10-way image classification set "cleaned_dataset" from GitHub (Raja-Lakshmanan/ElectronicComponentClassifier); label vocabulary: capacitor, diode, fuse, inductor, integrated circuit, LED, potentiometer, push button, resistor, transistor.

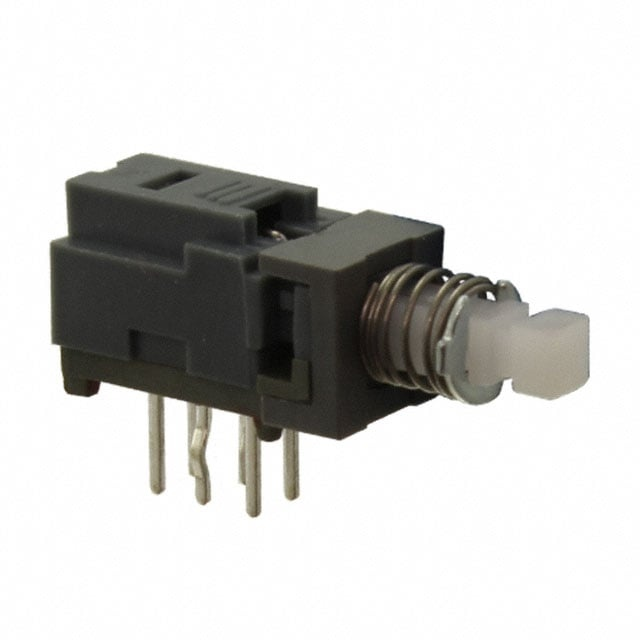
Label: push button

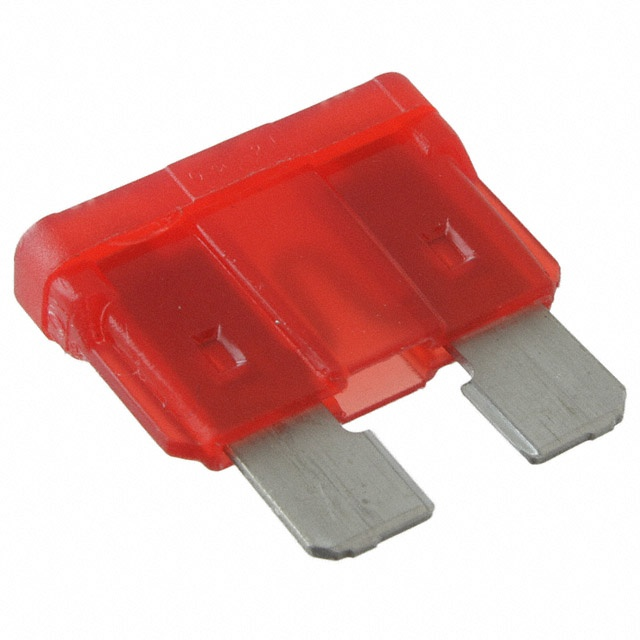
Label: fuse

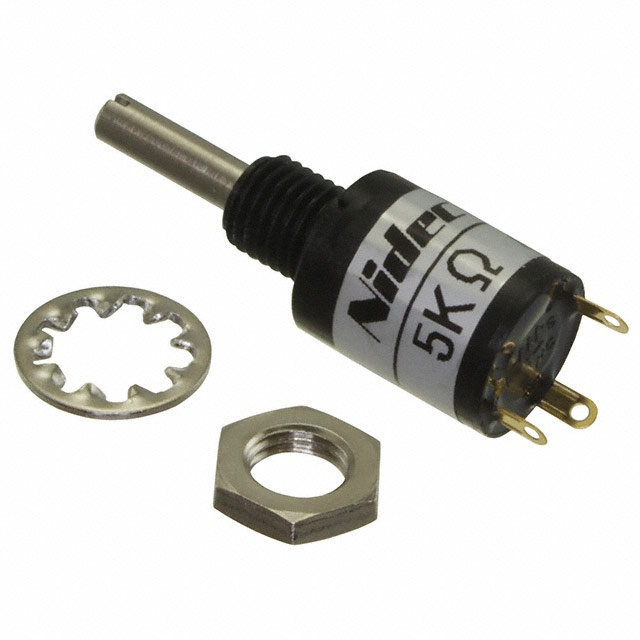
Label: potentiometer

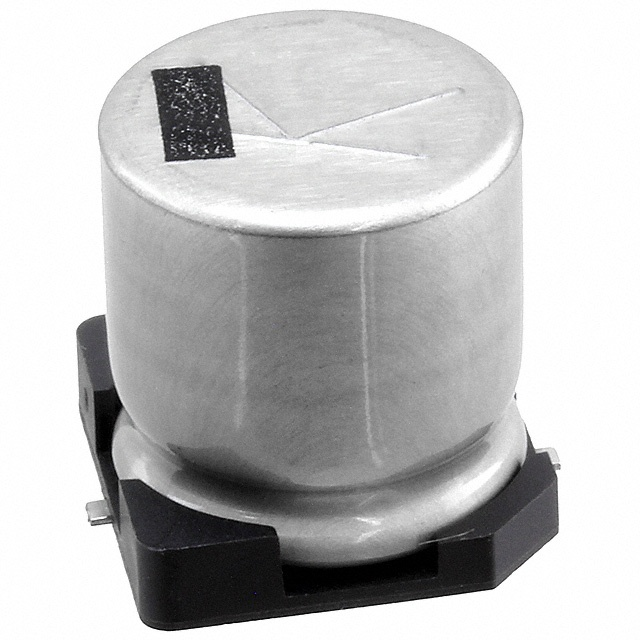
Label: capacitor

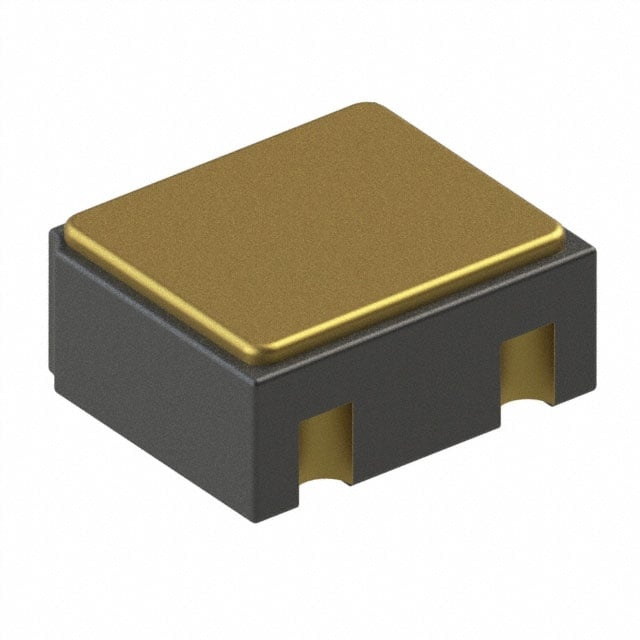
Label: transistor

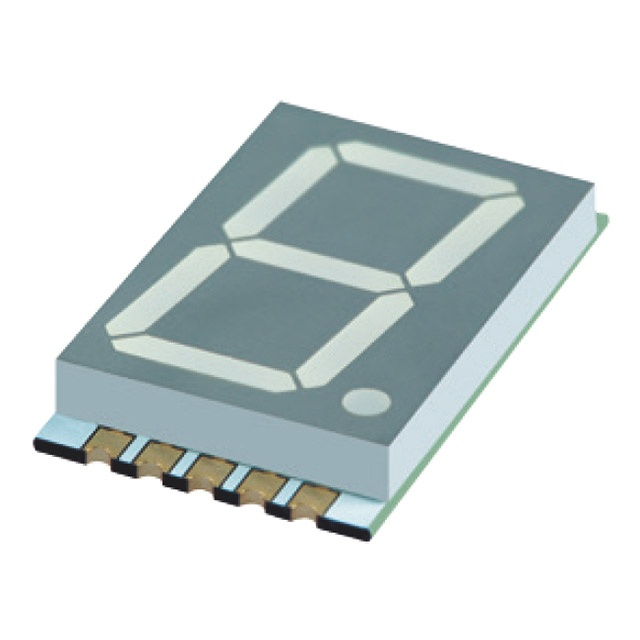
Label: LED
